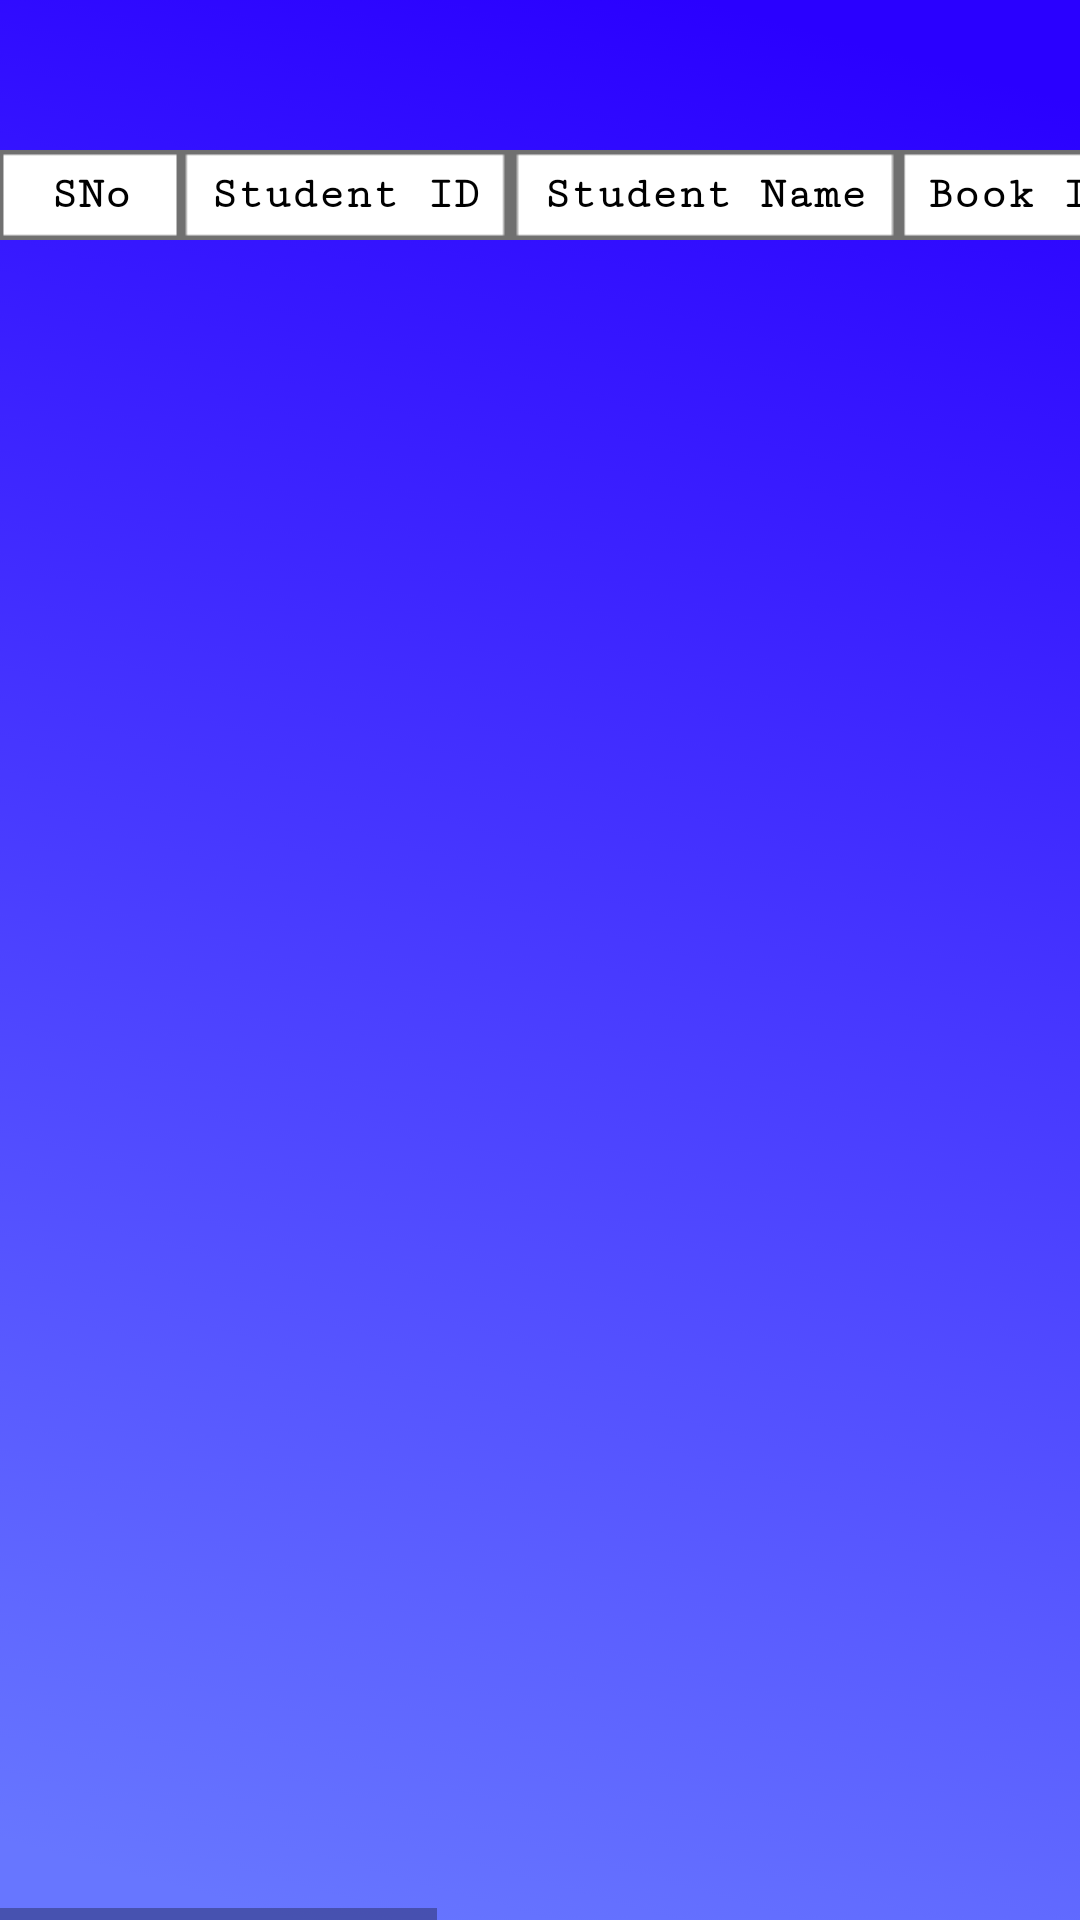

Write the Android layout XML for this screen, with the resource values it uses.
<!-- AndroidManifest.xml: application theme Theme.LibraryApp -->
<!-- res/layout/activity_send_email.xml -->
<?xml version="1.0" encoding="utf-8"?>
<androidx.constraintlayout.widget.ConstraintLayout xmlns:android="http://schemas.android.com/apk/res/android"
    xmlns:app="http://schemas.android.com/apk/res-auto"
    xmlns:tools="http://schemas.android.com/tools"
    android:layout_width="match_parent"
    android:layout_height="match_parent"
    android:background="@drawable/background"
    tools:context=".Librarian.SendEmail">

    <HorizontalScrollView
        android:layout_width="match_parent"
        android:layout_height="match_parent"
        android:layout_marginTop="50dp">
        <RelativeLayout
            android:layout_width="match_parent"
            android:layout_height="match_parent">
            <LinearLayout
                android:id="@+id/linear1"
                android:layout_width="match_parent"
                android:layout_height="wrap_content"
                android:gravity="center">
                <TextView
                    android:layout_width="60dp"
                    android:layout_height="30dp"
                    android:background="@drawable/smallbox"
                    android:fontFamily="serif-monospace"
                    android:gravity="center"
                    android:text="SNo"
                    android:textColor="@color/black"
                    android:textSize="15dp"
                    android:textStyle="bold"
                    android:padding="5dp"/>
                <TextView
                    android:layout_width="110dp"
                    android:layout_height="30dp"
                    android:background="@drawable/smallbox"
                    android:fontFamily="serif-monospace"
                    android:gravity="center"
                    android:text="Student ID"
                    android:textColor="@color/black"
                    android:padding="5dp"
                    android:textSize="15dp"
                    android:textStyle="bold" />
                <TextView
                    android:layout_width="130dp"
                    android:layout_height="30dp"
                    android:background="@drawable/smallbox"
                    android:fontFamily="serif-monospace"
                    android:gravity="center"
                    android:text="Student Name"
                    android:textColor="@color/black"
                    android:padding="5dp"
                    android:textSize="15dp"
                    android:textStyle="bold" />
                <TextView
                    android:layout_width="80dp"
                    android:layout_height="30dp"
                    android:background="@drawable/smallbox"
                    android:fontFamily="serif-monospace"
                    android:gravity="center"
                    android:text="Book ID"
                    android:textColor="@color/black"
                    android:padding="5dp"
                    android:textSize="15dp"
                    android:textStyle="bold" />
                <TextView
                    android:layout_width="120dp"
                    android:layout_height="30dp"
                    android:background="@drawable/smallbox"
                    android:fontFamily="serif-monospace"
                    android:gravity="center"
                    android:text="Book Name"
                    android:textColor="@color/black"
                    android:textSize="15dp"
                    android:padding="5dp"
                    android:textStyle="bold" />
                <TextView
                    android:layout_width="120dp"
                    android:layout_height="30dp"
                    android:background="@drawable/smallbox"
                    android:fontFamily="serif-monospace"
                    android:gravity="center"
                    android:text="Author Name"
                    android:textColor="@color/black"
                    android:padding="5dp"
                    android:textSize="15dp"
                    android:textStyle="bold" />
                <TextView
                    android:layout_width="120dp"
                    android:layout_height="30dp"
                    android:background="@drawable/smallbox"
                    android:fontFamily="serif-monospace"
                    android:gravity="center"
                    android:text="Issue Date"
                    android:padding="5dp"
                    android:textColor="@color/black"
                    android:textSize="15dp"
                    android:textStyle="bold" />
                <TextView
                    android:layout_width="150dp"
                    android:layout_height="30dp"
                    android:background="@drawable/smallbox"
                    android:fontFamily="serif-monospace"
                    android:gravity="center"
                    android:text="Return Status"
                    android:padding="5dp"
                    android:textColor="@color/black"
                    android:textSize="15dp"
                    android:textStyle="bold" />

            </LinearLayout>

            <androidx.recyclerview.widget.RecyclerView
                android:id="@+id/ase_recyclerview"
                android:layout_width="match_parent"
                android:layout_height="match_parent"
                android:layout_below="@id/linear1"
                android:layout_marginTop="-7dp" />
        </RelativeLayout>
    </HorizontalScrollView>


</androidx.constraintlayout.widget.ConstraintLayout>
<!-- resources referenced by this layout -->
<resources>
  <!-- drawable background: png bitmap (drawable-hdpi, 86157 bytes) -->
  <!-- drawable smallbox: png bitmap (drawable-ldpi, 171 bytes) -->
  <style name="Theme.LibraryApp" parent="Theme.AppCompat.Light.NoActionBar">
          
          <item name="colorPrimary">@color/purple_500</item>
          <item name="colorPrimaryVariant">@color/purple_700</item>
          <item name="colorOnPrimary">@color/white</item>
          
          <item name="colorSecondary">@color/teal_200</item>
          <item name="colorSecondaryVariant">@color/teal_700</item>
          <item name="colorOnSecondary">@color/black</item>
          
          <item name="android:statusBarColor" tools:targetApi="l">?attr/colorPrimaryVariant</item>
          
      </style>
  <!-- not gathered from this repository: default colours our renderer supplied (Android Studio template values) -->
  <color name="purple_500">#FF6200EE</color>
  <color name="purple_700">#FF3700B3</color>
  <color name="teal_200">#FF03DAC5</color>
  <color name="teal_700">#FF018786</color>
  <color name="black">#FF000000</color>
  <color name="white">#FFFFFFFF</color>
</resources>
